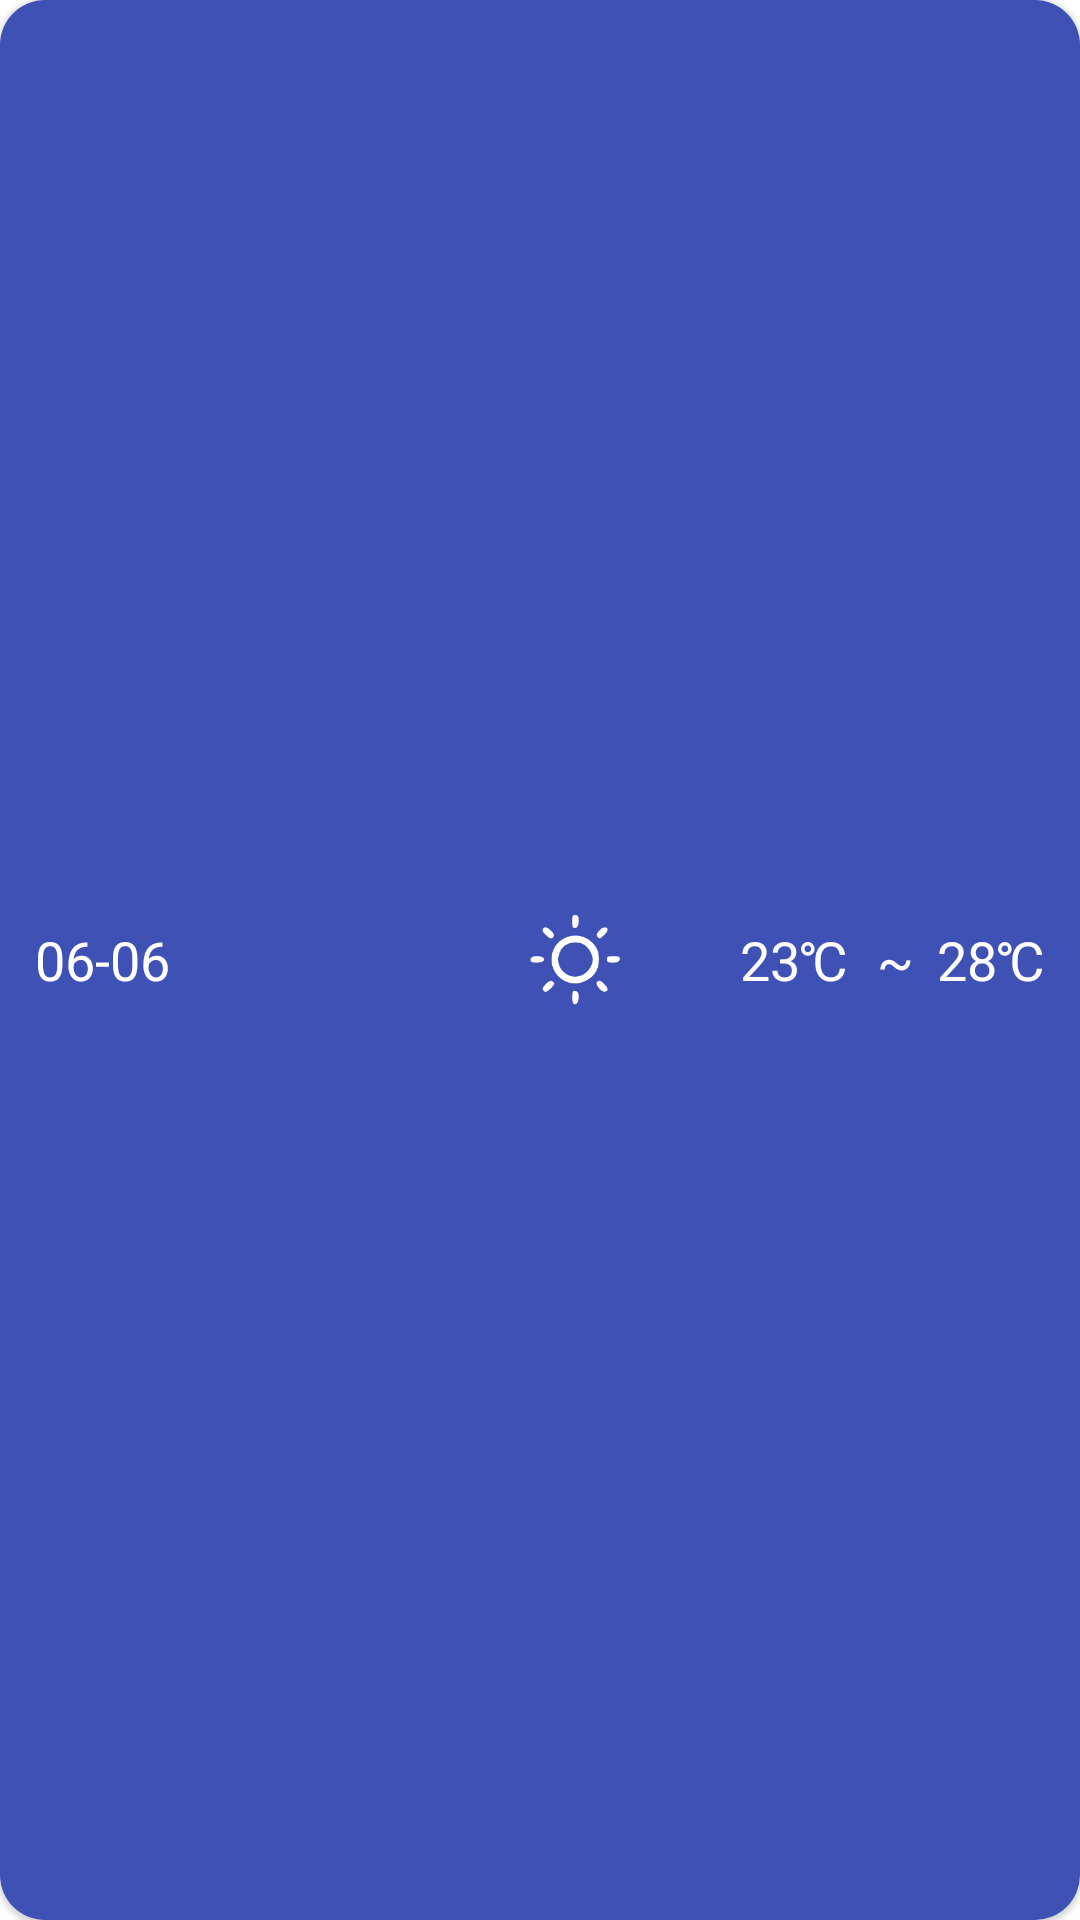

Write the Android layout XML for this screen, with the resource values it uses.
<!-- AndroidManifest.xml: application theme Theme.ASFinalWork2023 -->
<!-- res/layout/daily_weather_item.xml -->
<?xml version="1.0" encoding="utf-8"?>
<com.google.android.material.card.MaterialCardView xmlns:android="http://schemas.android.com/apk/res/android"
    android:layout_width="380dp"
    android:layout_height="50dp"
    android:layout_marginBottom="5dp"
    xmlns:app="http://schemas.android.com/apk/res-auto"
    app:cardCornerRadius="15dp">

    <RelativeLayout
        android:layout_width="match_parent"
        android:layout_height="wrap_content"
        android:gravity="center_horizontal"
        android:orientation="horizontal"
        android:background="#3F51B5">

        <TextView
            android:id="@+id/dailyDate"
            android:layout_width="wrap_content"
            android:layout_height="match_parent"
            android:textSize="18sp"
            android:gravity="center_vertical"
            android:textColor="@color/white"
            android:text="06-06"/>

        <RelativeLayout
            android:id="@+id/dayRelativeLayout"
            android:layout_width="50dp"
            android:layout_height="match_parent"
            android:gravity="center_vertical"
            android:layout_marginLeft="30dp"
            android:layout_toRightOf="@+id/dailyDate">

            <ImageView
                android:id="@+id/dailyIconDay"
                android:layout_marginLeft="5dp"
                android:layout_width="40dp"
                android:layout_height="40dp" />











        </RelativeLayout>

        <RelativeLayout
            android:id="@+id/nightRelativeLayout"
            android:layout_width="50dp"
            android:layout_height="match_parent"
            android:gravity="center_vertical"
            android:layout_marginLeft="30dp"
            android:layout_toRightOf="@+id/dayRelativeLayout">

            <ImageView
                android:id="@+id/dailyIconNight"
                android:layout_marginLeft="5dp"
                android:layout_width="40dp"
                android:layout_height="40dp"
                android:src="@drawable/ic_100"/>











        </RelativeLayout>

        <TextView
            android:id="@+id/dailyTempMin"
            android:layout_width="wrap_content"
            android:layout_height="match_parent"
            android:textSize="18sp"
            android:gravity="center_vertical"
            android:layout_marginLeft="30dp"
            android:layout_toRightOf="@+id/nightRelativeLayout"
            android:textColor="@color/white"
            android:text="23℃"/>

        <TextView
            android:layout_width="wrap_content"
            android:layout_height="match_parent"
            android:gravity="center_vertical"
            android:layout_marginLeft="10dp"
            android:layout_toRightOf="@+id/dailyTempMin"
            android:textColor="@color/white"
            android:textSize="18sp"
            android:text="~"/>

        <TextView
            android:id="@+id/dailyTempMax"
            android:layout_width="wrap_content"
            android:layout_height="match_parent"
            android:textSize="18sp"
            android:gravity="center_vertical"
            android:layout_marginLeft="30dp"
            android:layout_toRightOf="@+id/dailyTempMin"
            android:textColor="@color/white"
            android:text="28℃"/>
    </RelativeLayout>

</com.google.android.material.card.MaterialCardView>
<!-- resources referenced by this layout -->
<resources>
  <color name="white">#FFFFFFFF</color>
  <!-- drawable ic_100: png bitmap (drawable-xxhdpi, 3913 bytes) -->
  <style name="Theme.ASFinalWork2023" parent="Theme.MaterialComponents.DayNight.DarkActionBar">
  
          
          <item name="colorPrimary">@color/purple_500</item>
          <item name="colorPrimaryVariant">@color/purple_700</item>
          <item name="colorOnPrimary">@color/white</item>
          
          <item name="colorSecondary">@color/teal_200</item>
          <item name="colorSecondaryVariant">@color/teal_700</item>
          <item name="colorOnSecondary">@color/black</item>
          
  
          
          <item name="android:statusBarColor">@color/grey</item>
          
  
          <item name="android:navigationBarColor">#00000000</item> 
  
      </style>
  <color name="purple_500">#FF6200EE</color>
  <color name="purple_700">#FF3700B3</color>
  <color name="teal_200">#FF03DAC5</color>
  <color name="teal_700">#FF018786</color>
  <color name="black">#FF000000</color>
  <color name="grey">#D6ECEA</color>
</resources>
